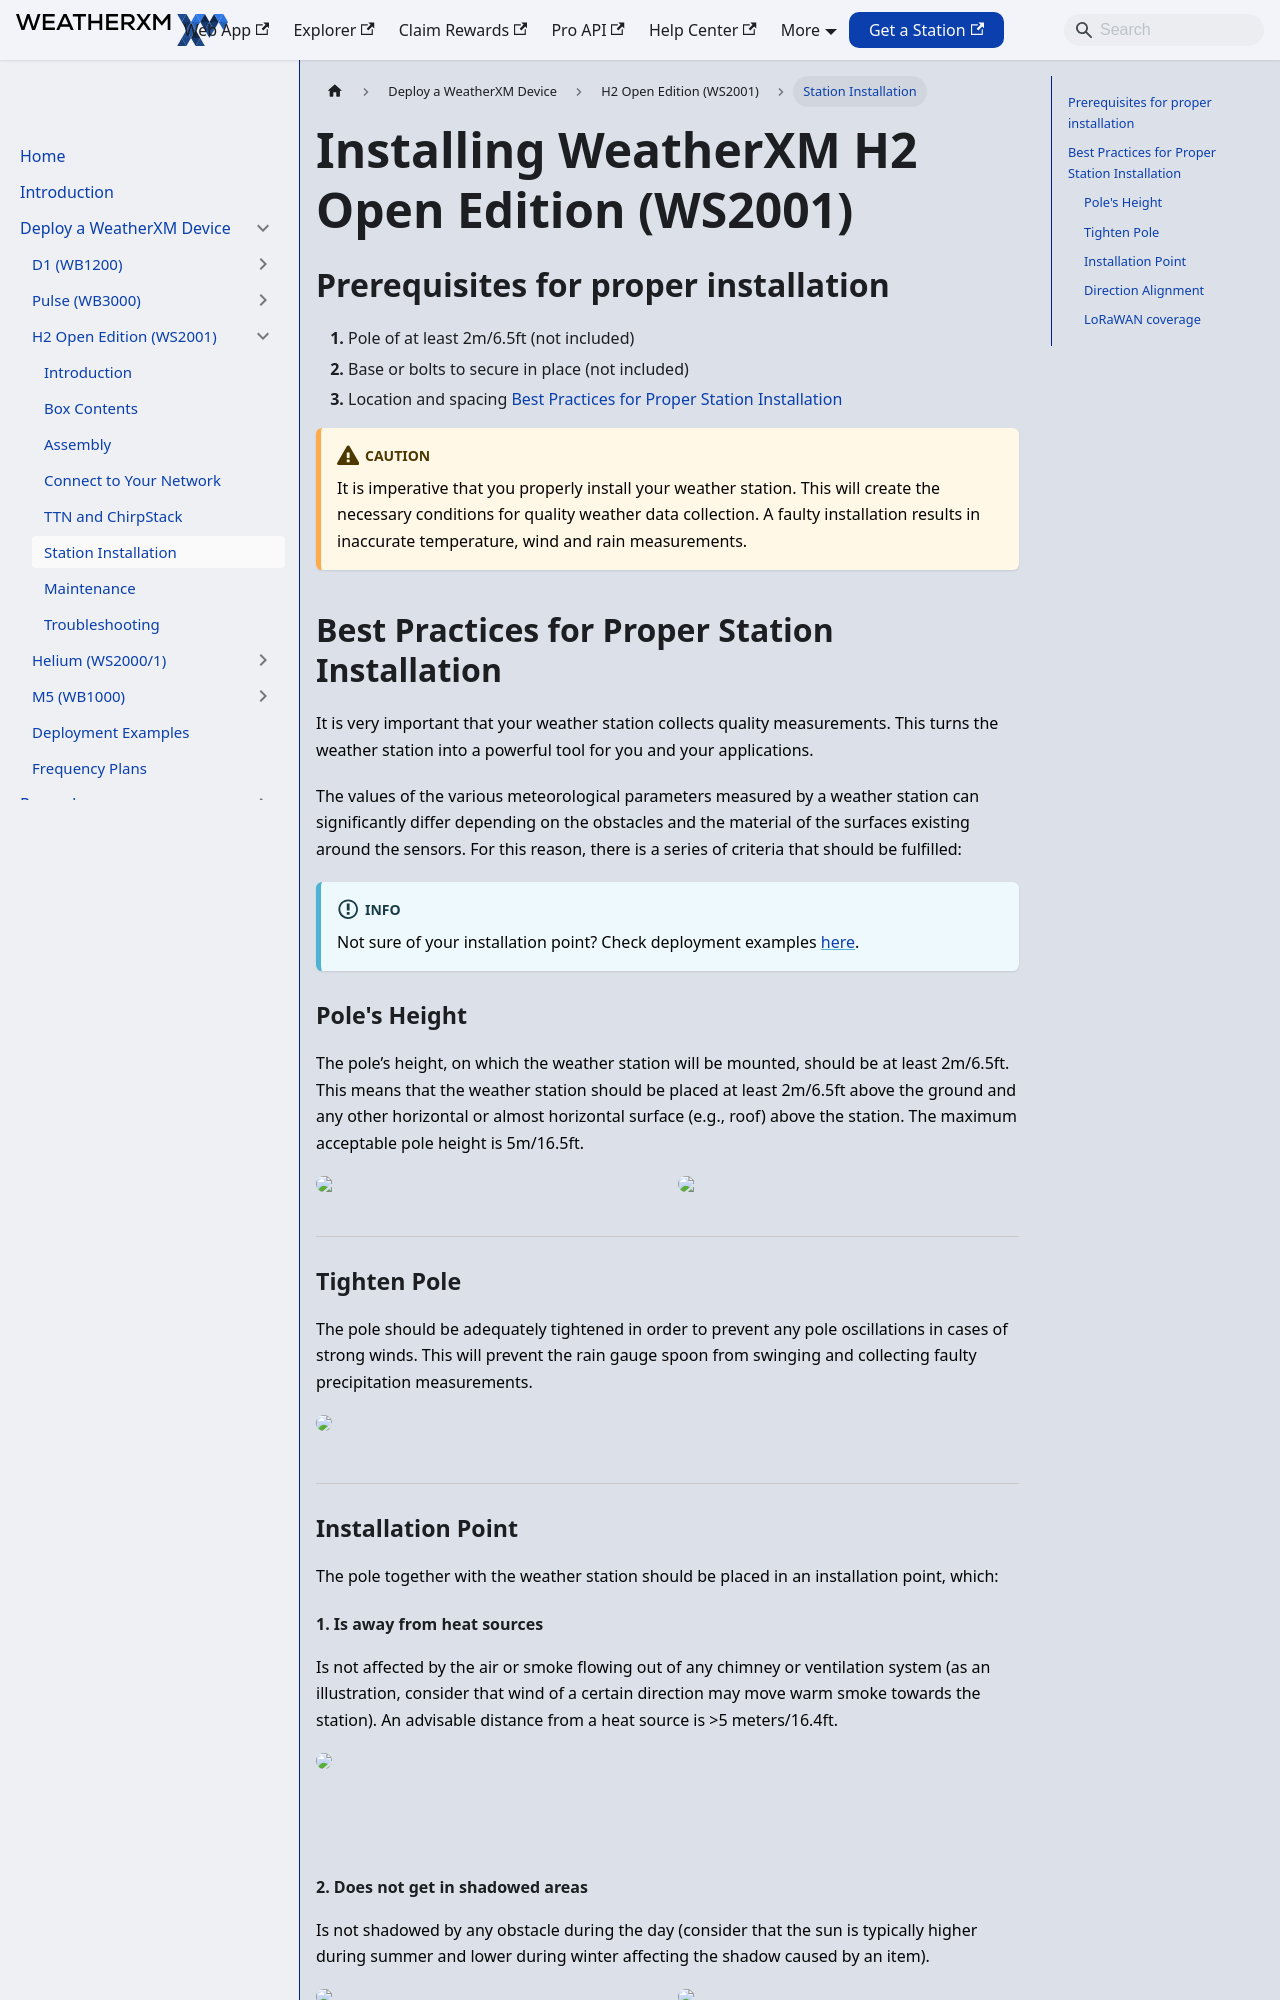

repository: WeatherXM/docs · page: wxm-devices/h2-open/install-weather-station.html · generator: docusaurus

# Installing WeatherXM H2 Open Edition (WS2001)

Canonical: https://docs.weatherxm.com/wxm-devices/h2-open/install-weather-station

## Prerequisites for proper installation
1. Pole of at least 2m/6.5ft (not included)
1. Base or bolts to secure in place (not included)
1. Location and spacing [Best Practices for Proper Station Installation](/wxm-devices/h2-open/install-weather-station#best-practices-for-proper-station-installation)

:::caution
It is imperative that you properly install your weather station. This will create the necessary conditions for quality weather data collection. A faulty installation results in inaccurate temperature, wind and rain measurements.
:::

## Best Practices for Proper Station Installation

It is very important that your weather station collects quality measurements.
This turns the weather station into a powerful tool for you and your applications.

The values of the various meteorological parameters measured by a weather station can significantly differ depending on the obstacles
and the material of the surfaces existing around the sensors. For this reason, there is a series of criteria that should be fulfilled:

:::info
Not sure of your installation point? Check deployment examples [here](/wxm-devices/deployment-examples).
:::

### Pole's Height
The pole’s height, on which the weather station will be mounted, should be at least 2m/6.5ft.
This means that the weather station should be placed at least 2m/6.5ft above the ground and any other horizontal
or almost horizontal surface (e.g., roof) above the station. The maximum acceptable pole height is 5m/16.5ft.

    
    

<hr/>

### Tighten Pole
The pole should be adequately tightened in order to prevent any pole oscillations in cases of strong winds.
This will prevent the rain gauge spoon from swinging and collecting faulty precipitation measurements.

    

<hr/>
